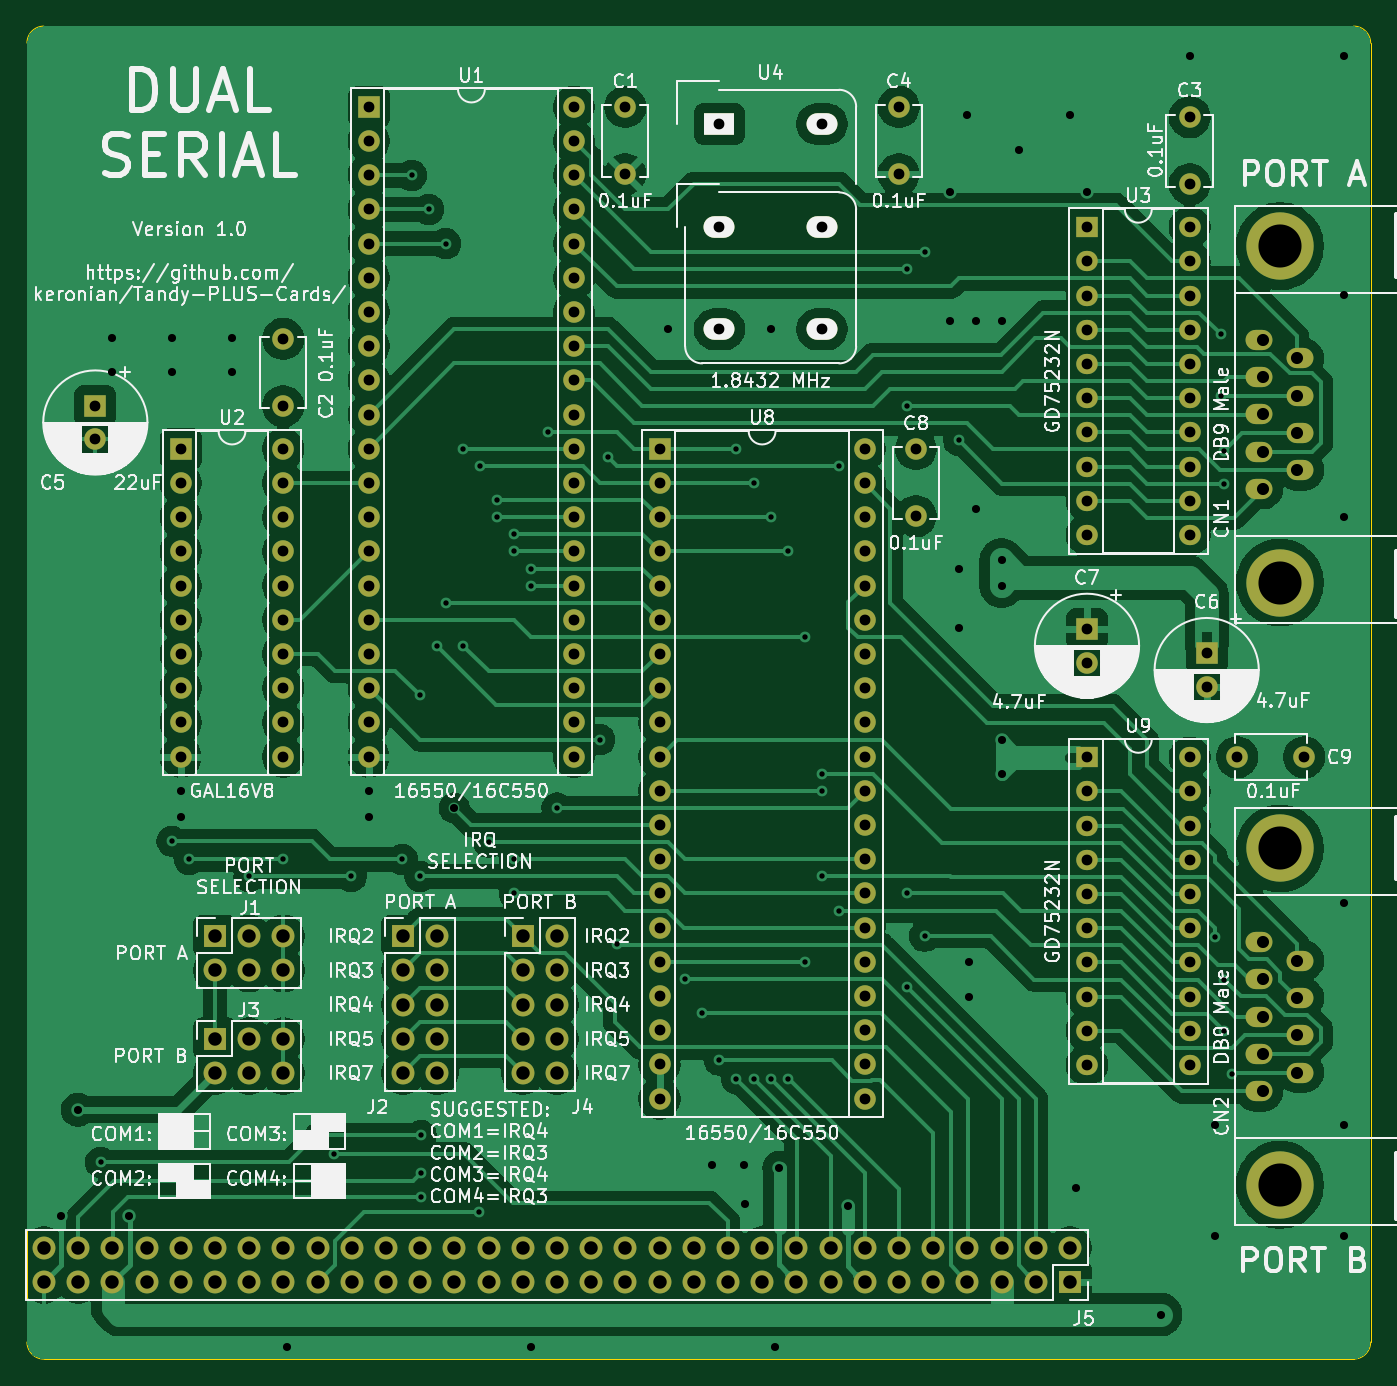
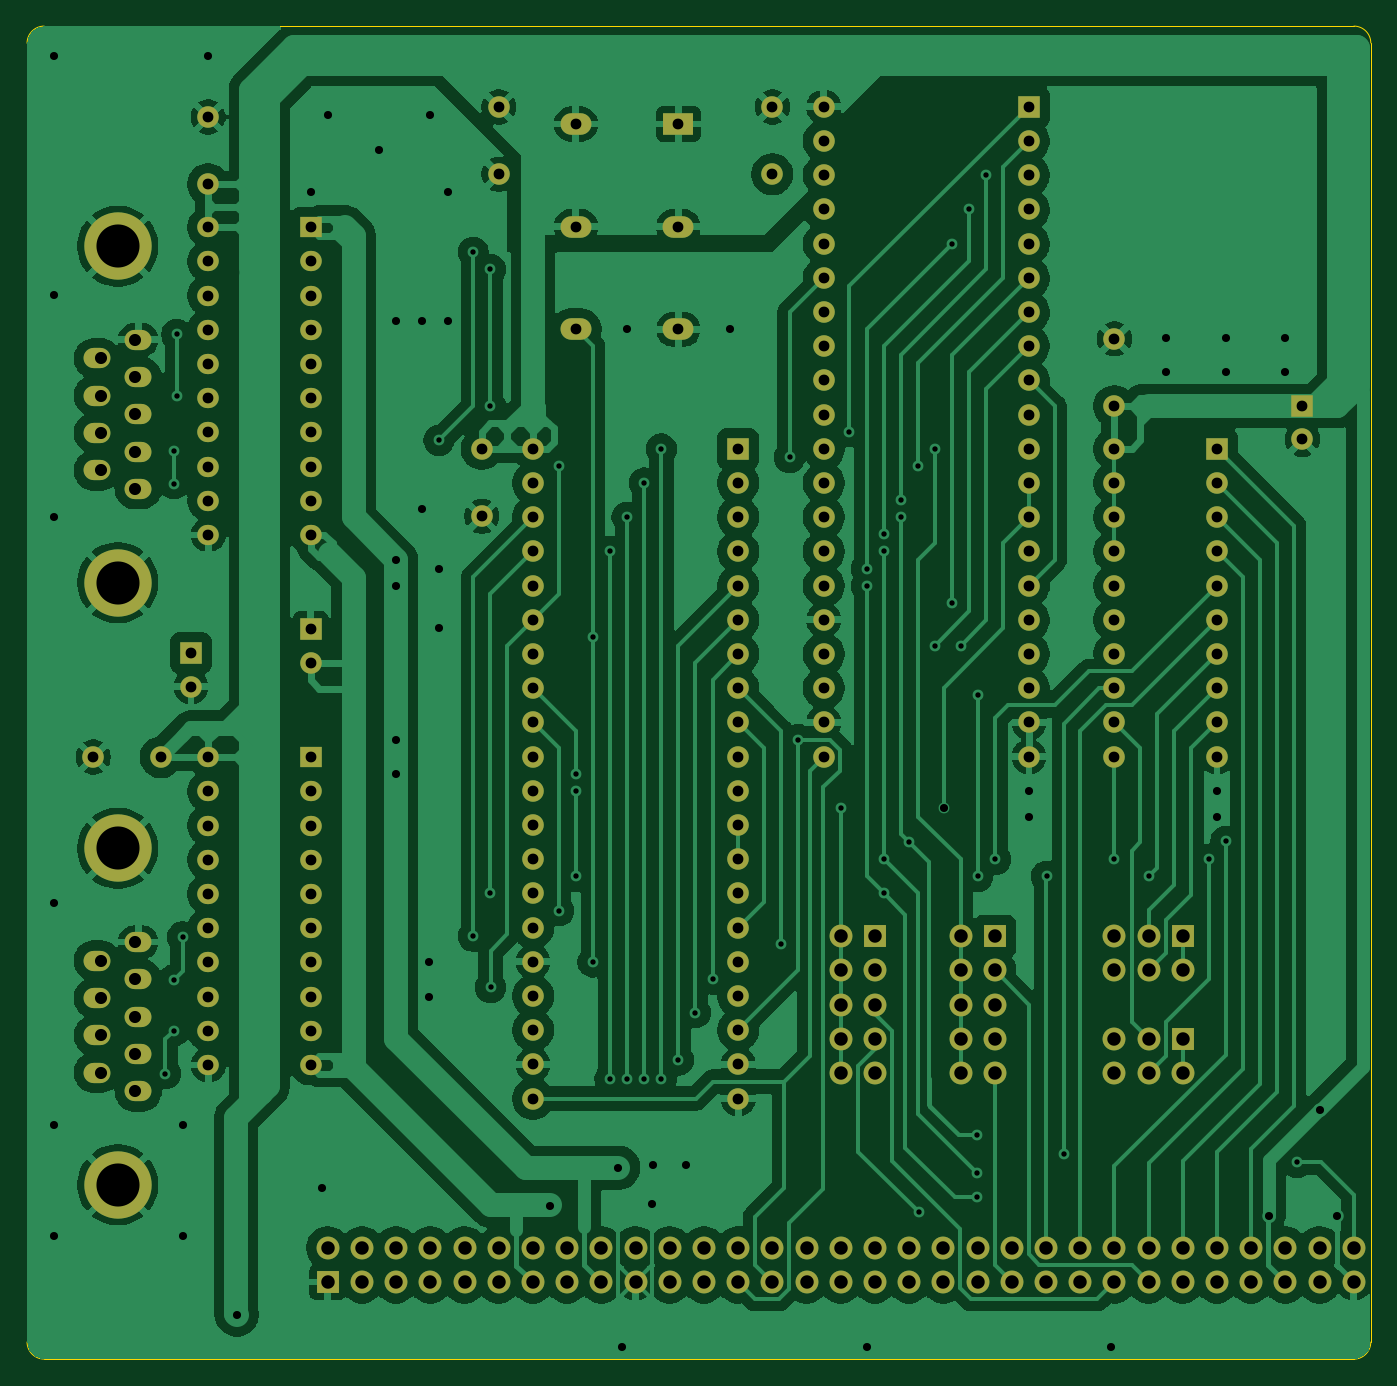
Circuit board: 11 layer files. Board 99.8 x 99.0 mm.
- bottom_copper: DualSerialPlus-B_Cu.gbr (245752 bytes)
- bottom_mask: DualSerialPlus-B_Mask.gbr (8889 bytes)
- paste: DualSerialPlus-B_Paste.gbr (472 bytes)
- bottom_silk: DualSerialPlus-B_Silkscreen.gbr (473 bytes)
- outline: DualSerialPlus-Edge_Cuts.gbr (1048 bytes)
- top_copper: DualSerialPlus-F_Cu.gbr (217381 bytes)
- top_mask: DualSerialPlus-F_Mask.gbr (8889 bytes)
- paste: DualSerialPlus-F_Paste.gbr (472 bytes)
- top_silk: DualSerialPlus-F_Silkscreen.gbr (249207 bytes)
- drill: DualSerialPlus-NPTH.drl (281 bytes)
- drill: DualSerialPlus-PTH.drl (7383 bytes)

=== bottom_copper: DualSerialPlus-B_Cu.gbr (245752 bytes, source omitted) ===
=== bottom_mask: DualSerialPlus-B_Mask.gbr (8889 bytes, source omitted) ===
=== paste: DualSerialPlus-B_Paste.gbr ===
%TF.GenerationSoftware,KiCad,Pcbnew,9.0.4*%
%TF.CreationDate,2026-04-01T11:29:19-04:00*%
%TF.ProjectId,DualSerialPlus,4475616c-5365-4726-9961-6c506c75732e,rev?*%
%TF.SameCoordinates,Original*%
%TF.FileFunction,Paste,Bot*%
%TF.FilePolarity,Positive*%
%FSLAX46Y46*%
G04 Gerber Fmt 4.6, Leading zero omitted, Abs format (unit mm)*
G04 Created by KiCad (PCBNEW 9.0.4) date 2026-04-01 11:29:19*
%MOMM*%
%LPD*%
G01*
G04 APERTURE LIST*
G04 APERTURE END LIST*
M02*

=== bottom_silk: DualSerialPlus-B_Silkscreen.gbr ===
%TF.GenerationSoftware,KiCad,Pcbnew,9.0.4*%
%TF.CreationDate,2026-04-01T11:29:19-04:00*%
%TF.ProjectId,DualSerialPlus,4475616c-5365-4726-9961-6c506c75732e,rev?*%
%TF.SameCoordinates,Original*%
%TF.FileFunction,Legend,Bot*%
%TF.FilePolarity,Positive*%
%FSLAX46Y46*%
G04 Gerber Fmt 4.6, Leading zero omitted, Abs format (unit mm)*
G04 Created by KiCad (PCBNEW 9.0.4) date 2026-04-01 11:29:19*
%MOMM*%
%LPD*%
G01*
G04 APERTURE LIST*
G04 APERTURE END LIST*
M02*

=== outline: DualSerialPlus-Edge_Cuts.gbr ===
%TF.GenerationSoftware,KiCad,Pcbnew,9.0.4*%
%TF.CreationDate,2026-04-01T11:29:19-04:00*%
%TF.ProjectId,DualSerialPlus,4475616c-5365-4726-9961-6c506c75732e,rev?*%
%TF.SameCoordinates,Original*%
%TF.FileFunction,Profile,NP*%
%FSLAX46Y46*%
G04 Gerber Fmt 4.6, Leading zero omitted, Abs format (unit mm)*
G04 Created by KiCad (PCBNEW 9.0.4) date 2026-04-01 11:29:19*
%MOMM*%
%LPD*%
G01*
G04 APERTURE LIST*
%TA.AperFunction,Profile*%
%ADD10C,0.100000*%
%TD*%
G04 APERTURE END LIST*
D10*
X204950000Y-50310000D02*
G75*
G02*
X206220000Y-51580000I0J-1270000D01*
G01*
X107693484Y-149316900D02*
X204950000Y-149310000D01*
X107693484Y-149316900D02*
G75*
G02*
X106420000Y-148043500I16J1273500D01*
G01*
X206220000Y-148040000D02*
X206220000Y-51580000D01*
X106420000Y-148043500D02*
X106420000Y-51565170D01*
X206220000Y-148040000D02*
G75*
G02*
X204950000Y-149310000I-1270000J0D01*
G01*
X106420000Y-51565170D02*
G75*
G02*
X107672013Y-50310010I1257500J-2330D01*
G01*
X107672013Y-50310000D02*
X204950000Y-50310000D01*
M02*

=== top_copper: DualSerialPlus-F_Cu.gbr (217381 bytes, source omitted) ===
=== top_mask: DualSerialPlus-F_Mask.gbr (8889 bytes, source omitted) ===
=== paste: DualSerialPlus-F_Paste.gbr ===
%TF.GenerationSoftware,KiCad,Pcbnew,9.0.4*%
%TF.CreationDate,2026-04-01T11:29:19-04:00*%
%TF.ProjectId,DualSerialPlus,4475616c-5365-4726-9961-6c506c75732e,rev?*%
%TF.SameCoordinates,Original*%
%TF.FileFunction,Paste,Top*%
%TF.FilePolarity,Positive*%
%FSLAX46Y46*%
G04 Gerber Fmt 4.6, Leading zero omitted, Abs format (unit mm)*
G04 Created by KiCad (PCBNEW 9.0.4) date 2026-04-01 11:29:19*
%MOMM*%
%LPD*%
G01*
G04 APERTURE LIST*
G04 APERTURE END LIST*
M02*

=== top_silk: DualSerialPlus-F_Silkscreen.gbr (249207 bytes, source omitted) ===
=== drill: DualSerialPlus-NPTH.drl ===
M48
; DRILL file {KiCad 9.0.4} date 2026-04-01T11:29:17-0400
; FORMAT={-:-/ absolute / metric / decimal}
; #@! TF.CreationDate,2026-04-01T11:29:17-04:00
; #@! TF.GenerationSoftware,Kicad,Pcbnew,9.0.4
; #@! TF.FileFunction,NonPlated,1,2,NPTH
FMAT,2
METRIC
%
G90
G05
M30

=== drill: DualSerialPlus-PTH.drl (7383 bytes, source omitted) ===
